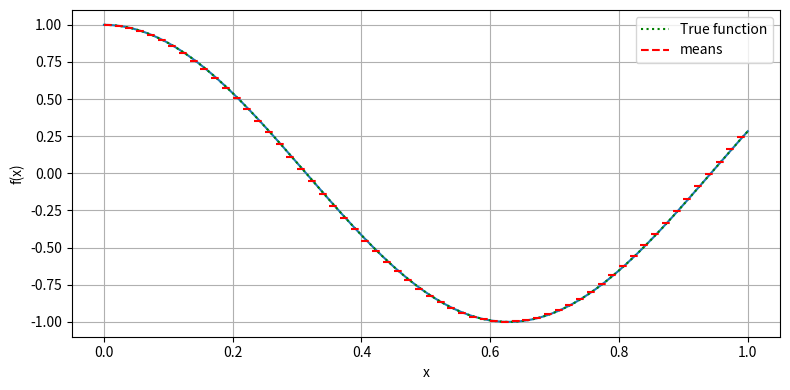

This chart was generated by the following Python code:
from scipy.linalg import solve
from scipy.integrate import quad
import numpy as np
import matplotlib.pyplot as plt

def interpolate_field (points,means,basis,basis_means=None):

    assert len(points)-1 == len(means), "The number of points must be one more than the number of means"
    assert points[0] == 0, "The first point must be 0"
    assert points[-1] == 1, "The last point must be 1"

    n = len(points)-1

    if basis_means == None :
        basis_means = np.array([[quad(f,points[k],points[k+1])[0]/(points[k+1]-points[k]) for f in basis] for k in range(n)])
        print("basis_means",basis_means)

    coefficients = solve(basis_means,means)

    return coefficients, basis


def vizualize_interpolation(points, means, coefficients, basis):

    x_vals = np.linspace(0, 1, 300)
    y_vals = np.array([sum(coefficients[i] * basis[i](x) for i in range(len(basis))) for x in x_vals])

    plt.figure(figsize=(8, 4))
    plt.plot(x_vals, y_vals, label="Interpolation", color='blue')
    plt.xlabel("x")
    plt.ylabel("f(x)")

    # Visual means
    for i, (a, b) in enumerate(zip(points[:-1], points[1:])):
        plt.hlines(means[i], a, b, colors='red', linestyles='dashed', label="means" if i == 0 else "")

    plt.legend()
    plt.grid(True)
    plt.tight_layout()
    plt.savefig("interpolation.png")

def test_vizualize_interpolation(points, means, coefficients_list, basis_list, f):
    x_vals = np.linspace(0, 1, 300)
    plt.figure(figsize=(8, 4))
    for coefficients, basis in zip(coefficients_list, basis_list):
        y_vals = np.array([sum(coefficients[i] * basis[i](x) for i in range(len(basis))) for x in x_vals])
        plt.plot(x_vals, y_vals)

    plt.plot(x_vals, f(x_vals), label="True function", color='green', linestyle='dotted')

    for i, (a, b) in enumerate(zip(points[:-1], points[1:])):
        plt.hlines(means[i], a, b, colors='red', linestyles='dashed', label="means" if i == 0 else "")

    plt.xlabel("x")
    plt.ylabel("f(x)")
    plt.legend()
    plt.grid(True)
    plt.tight_layout()
    plt.savefig("interpolation_test.png")



if __name__ == "__main__":
    # Example usage
    points = np.linspace(0, 1, 61) 
    print("points",points)
    polynomials = [(lambda x,i=i : x**i ) for i in range(len(points)-1)]
    cosines = [(lambda x, i=i : np.cos(i * 2 * np.pi * x) ) for i in range(len(points)-1)]
    f = lambda x : np.cos(5*x)
    means = np.array([quad(f, points[k], points[k+1])[0] / (points[k+1] - points[k]) for k in range(len(points)-1)])

    coefficients_list = []
    basis_list = []
    poly_coefficients, _ = interpolate_field(points, means, polynomials)
    coefficients_list.append(poly_coefficients)
    basis_list.append(polynomials)
    cos_coefficients, _ = interpolate_field(points, means, cosines)
    # coefficients_list.append(cos_coefficients)
    # basis_list.append(cosines)

    test_vizualize_interpolation(points, means, coefficients_list, basis_list,f)


